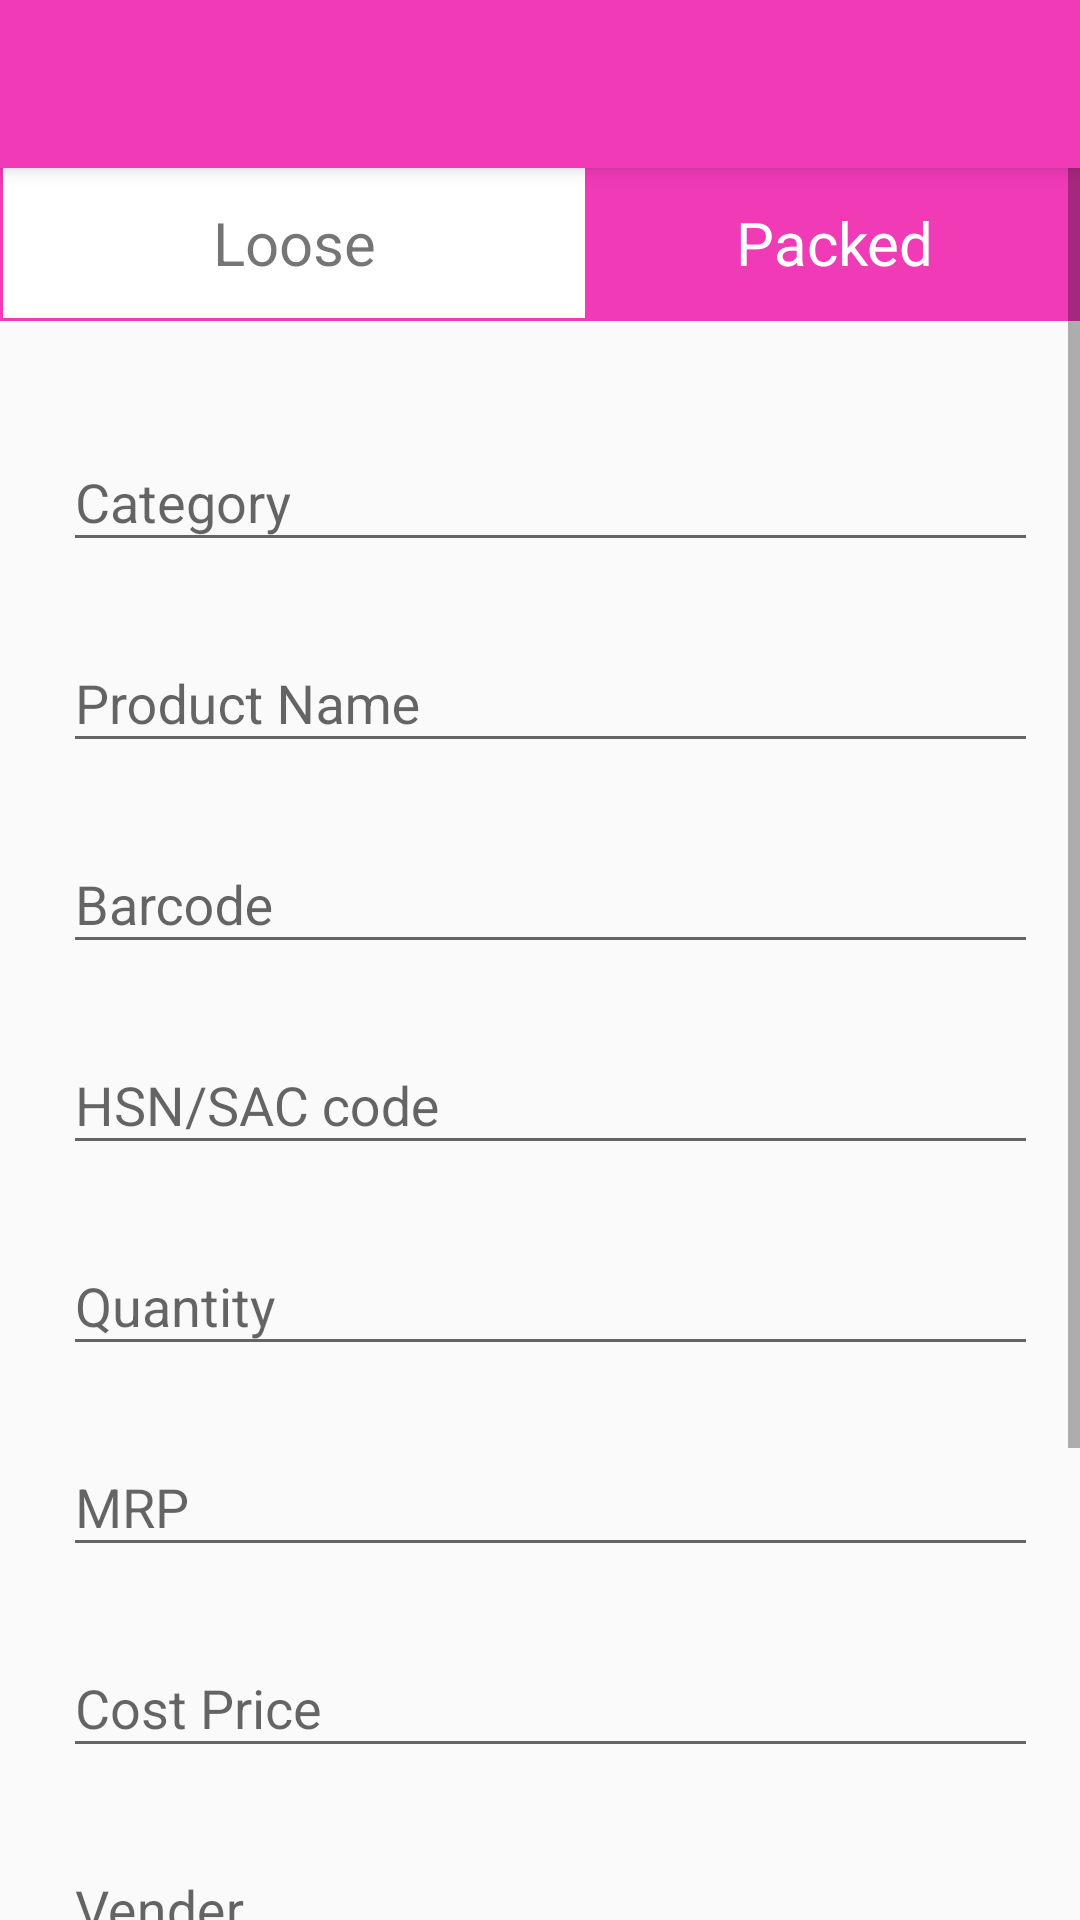

The Android layout XML behind this screen, and the referenced resources:
<!-- AndroidManifest.xml: application theme AppTheme -->
<!-- res/layout/activity_paked.xml -->
<?xml version="1.0" encoding="utf-8"?>
<androidx.coordinatorlayout.widget.CoordinatorLayout xmlns:android="http://schemas.android.com/apk/res/android"
    xmlns:app="http://schemas.android.com/apk/res-auto"
    xmlns:tools="http://schemas.android.com/tools"
    android:layout_width="match_parent"
    android:layout_height="match_parent"
    android:scrollbarAlwaysDrawHorizontalTrack="false"
    android:scrollbarAlwaysDrawVerticalTrack="true"
    android:scrollbarStyle="outsideOverlay"
    tools:context=".paked">



    <com.google.android.material.appbar.AppBarLayout
        android:layout_width="match_parent"
        android:layout_height="wrap_content"
        android:theme="@style/AppTheme.AppBarOverlay">

        <androidx.appcompat.widget.Toolbar
            android:id="@+id/pa_toolbar"
            android:layout_width="match_parent"
            android:layout_height="?attr/actionBarSize"
            android:background="?attr/colorPrimary"
            app:popupTheme="@style/AppTheme.PopupOverlay" />

    </com.google.android.material.appbar.AppBarLayout>
    <ScrollView
        android:layout_width="match_parent"
        android:layout_height="fill_parent"
        android:layout_marginTop="55dp">
        <RelativeLayout
            android:layout_width="match_parent"
            android:layout_height="800dp">




            <TextView
                android:layout_width="196dp"
                android:layout_height="52dp"
                android:background="@drawable/product_type"

                android:gravity="center"
                android:text="Loose"

                android:textSize="20sp" />

            <TextView
                android:layout_width="196dp"
                android:layout_height="52dp"
                android:layout_marginLeft="196dp"
                android:id="@+id/packed"
                android:background="#F03AB6"

                android:gravity="center"
                android:textColor="#FFFFFF"
                android:text="Packed"
                android:textSize="20sp" />

            <com.google.android.material.textfield.TextInputLayout
                android:id="@+id/input_category"
                android:layout_width="375dp"
                android:layout_height="wrap_content"
                android:layout_marginLeft="7dp"
                android:layout_marginTop="66dp"
                android:padding="14dp">

                <com.google.android.material.textfield.TextInputEditText
                    android:id="@+id/edit_category"
                    android:layout_width="match_parent"
                    android:layout_height="wrap_content"

                    android:hint="Category" />
            </com.google.android.material.textfield.TextInputLayout>


            <com.google.android.material.textfield.TextInputLayout
                android:id="@+id/input_product_name"
                android:layout_width="375dp"
                android:layout_height="wrap_content"
                android:layout_marginLeft="7dp"
                android:layout_marginTop="133dp"
                android:padding="14dp">

                <com.google.android.material.textfield.TextInputEditText
                    android:id="@+id/edit_product_name"
                    android:layout_width="match_parent"
                    android:layout_height="wrap_content"

                    android:hint="Product Name" />
            </com.google.android.material.textfield.TextInputLayout>

            <com.google.android.material.textfield.TextInputLayout
                android:id="@+id/input_barcode"
                android:layout_width="375dp"
                android:layout_height="wrap_content"
                android:layout_marginLeft="7dp"
                android:layout_marginTop="200dp"
                android:padding="14dp">

                <com.google.android.material.textfield.TextInputEditText
                    android:id="@+id/edit_barcode_p"
                    android:layout_width="match_parent"
                    android:layout_height="wrap_content"

                    android:hint="Barcode" />
            </com.google.android.material.textfield.TextInputLayout>

            <com.google.android.material.textfield.TextInputLayout
                android:id="@+id/input_hsn"
                android:layout_width="375dp"
                android:layout_height="wrap_content"
                android:layout_marginLeft="7dp"
                android:layout_marginTop="267dp"
                android:padding="14dp">

                <com.google.android.material.textfield.TextInputEditText
                    android:id="@+id/edit_hsn"
                    android:layout_width="match_parent"
                    android:layout_height="wrap_content"

                    android:hint="HSN/SAC code" />
            </com.google.android.material.textfield.TextInputLayout>


            <com.google.android.material.textfield.TextInputLayout
                android:id="@+id/input_quantity"
                android:layout_width="375dp"
                android:layout_height="wrap_content"
                android:layout_marginLeft="7dp"
                android:layout_marginTop="334dp"
                android:padding="14dp">

                <com.google.android.material.textfield.TextInputEditText
                    android:id="@+id/edit_quantity"
                    android:layout_width="match_parent"
                    android:layout_height="wrap_content"

                    android:hint="Quantity" />
            </com.google.android.material.textfield.TextInputLayout>

            <com.google.android.material.textfield.TextInputLayout
                android:id="@+id/input_MRP"
                android:layout_width="375dp"
                android:layout_height="wrap_content"
                android:layout_marginLeft="7dp"
                android:layout_marginTop="401dp"
                android:padding="14dp">

                <com.google.android.material.textfield.TextInputEditText
                    android:id="@+id/edit_MRP"
                    android:layout_width="match_parent"
                    android:layout_height="wrap_content"

                    android:hint="MRP" />
            </com.google.android.material.textfield.TextInputLayout>

            <com.google.android.material.textfield.TextInputLayout
                android:id="@+id/input_cp"
                android:layout_width="375dp"
                android:layout_height="wrap_content"
                android:layout_marginLeft="7dp"
                android:layout_marginTop="468dp"
                android:padding="14dp">

                <com.google.android.material.textfield.TextInputEditText
                    android:id="@+id/edit_cp"
                    android:layout_width="match_parent"
                    android:layout_height="wrap_content"

                    android:hint="Cost Price" />
            </com.google.android.material.textfield.TextInputLayout>

            <com.google.android.material.textfield.TextInputLayout
                android:id="@+id/input_vender"
                android:layout_width="375dp"
                android:layout_height="wrap_content"
                android:layout_marginLeft="7dp"
                android:layout_marginTop="535dp"
                android:padding="14dp">

                <com.google.android.material.textfield.TextInputEditText
                    android:id="@+id/edit_vender"
                    android:layout_width="match_parent"
                    android:layout_height="wrap_content"

                    android:hint="Vender" />
            </com.google.android.material.textfield.TextInputLayout>

            <com.google.android.material.textfield.TextInputLayout
                android:id="@+id/input_location"
                android:layout_width="375dp"
                android:layout_height="wrap_content"
                android:layout_marginLeft="7dp"
                android:layout_marginTop="602dp"
                android:padding="14dp">

                <com.google.android.material.textfield.TextInputEditText
                    android:id="@+id/edit_location"
                    android:layout_width="match_parent"
                    android:layout_height="wrap_content"

                    android:hint="Location" />
            </com.google.android.material.textfield.TextInputLayout>
            <CheckBox
                android:layout_width="375dp"
                android:layout_height="wrap_content"
                android:layout_marginTop="695dp"
                android:layout_marginLeft="21dp"
                android:padding="5dp"
                android:text="Returnable"
                android:textSize="20sp"/>

            <Button
                android:id="@+id/login_button"
                android:layout_width="124dp"
                android:layout_height="35dp"
                android:layout_marginLeft="45dp"
                android:layout_marginTop="735dp"


                android:background="@drawable/submit"
                android:text="SUBMIT"
                android:textAlignment="center"
                android:textColor="#FFFFFF"
                android:textSize="21sp" />

            <Button
                android:id="@+id/register_button"
                android:layout_width="124dp"
                android:layout_height="35dp"
                android:layout_marginLeft="180dp"
                android:layout_marginTop="735dp"
                android:background="@drawable/cancel"


                android:text="CANCEL"
                android:textAlignment="center"
                android:textColor="#FFFFFF"
                android:textSize="21sp" />

        </RelativeLayout>
    </ScrollView>
</androidx.coordinatorlayout.widget.CoordinatorLayout>
<!-- resources referenced by this layout -->
<resources>
  <!-- drawable product_type (drawable) -->
  <?xml version="1.0" encoding="utf-8"?>
  <shape xmlns:android="http://schemas.android.com/apk/res/android"
      android:shape="rectangle">
      <gradient
          android:startColor="#FFFFFF"
          android:endColor="#FFFFFF"/>
      <stroke
          android:color="#F03AB6"
          android:width="1dp"/>
  
  </shape>
  <!-- drawable submit (drawable) -->
  <?xml version="1.0" encoding="utf-8"?>
  <shape xmlns:android="http://schemas.android.com/apk/res/android"
      android:shape="rectangle">
      <corners
          android:radius="24dp"/>
      <gradient
          android:startColor="#00FD76"
          android:endColor="#00FD76"/>
  
  </shape>
  <style name="AppTheme.AppBarOverlay" parent="ThemeOverlay.AppCompat.Dark.ActionBar" />
  <style name="AppTheme.PopupOverlay" parent="ThemeOverlay.AppCompat.Light" />
  <style name="AppTheme" parent="Theme.AppCompat.Light.NoActionBar">
          
          <item name="colorPrimary">@color/colorPrimary</item>
          <item name="colorPrimaryDark">@color/colorPrimaryDark</item>
          <item name="colorAccent">@color/colorAccent</item>
      </style>
  <color name="colorPrimary">#F03AB6</color>
  <color name="colorPrimaryDark">#F03AB6</color>
  <color name="colorAccent">#F03AB6</color>
</resources>
